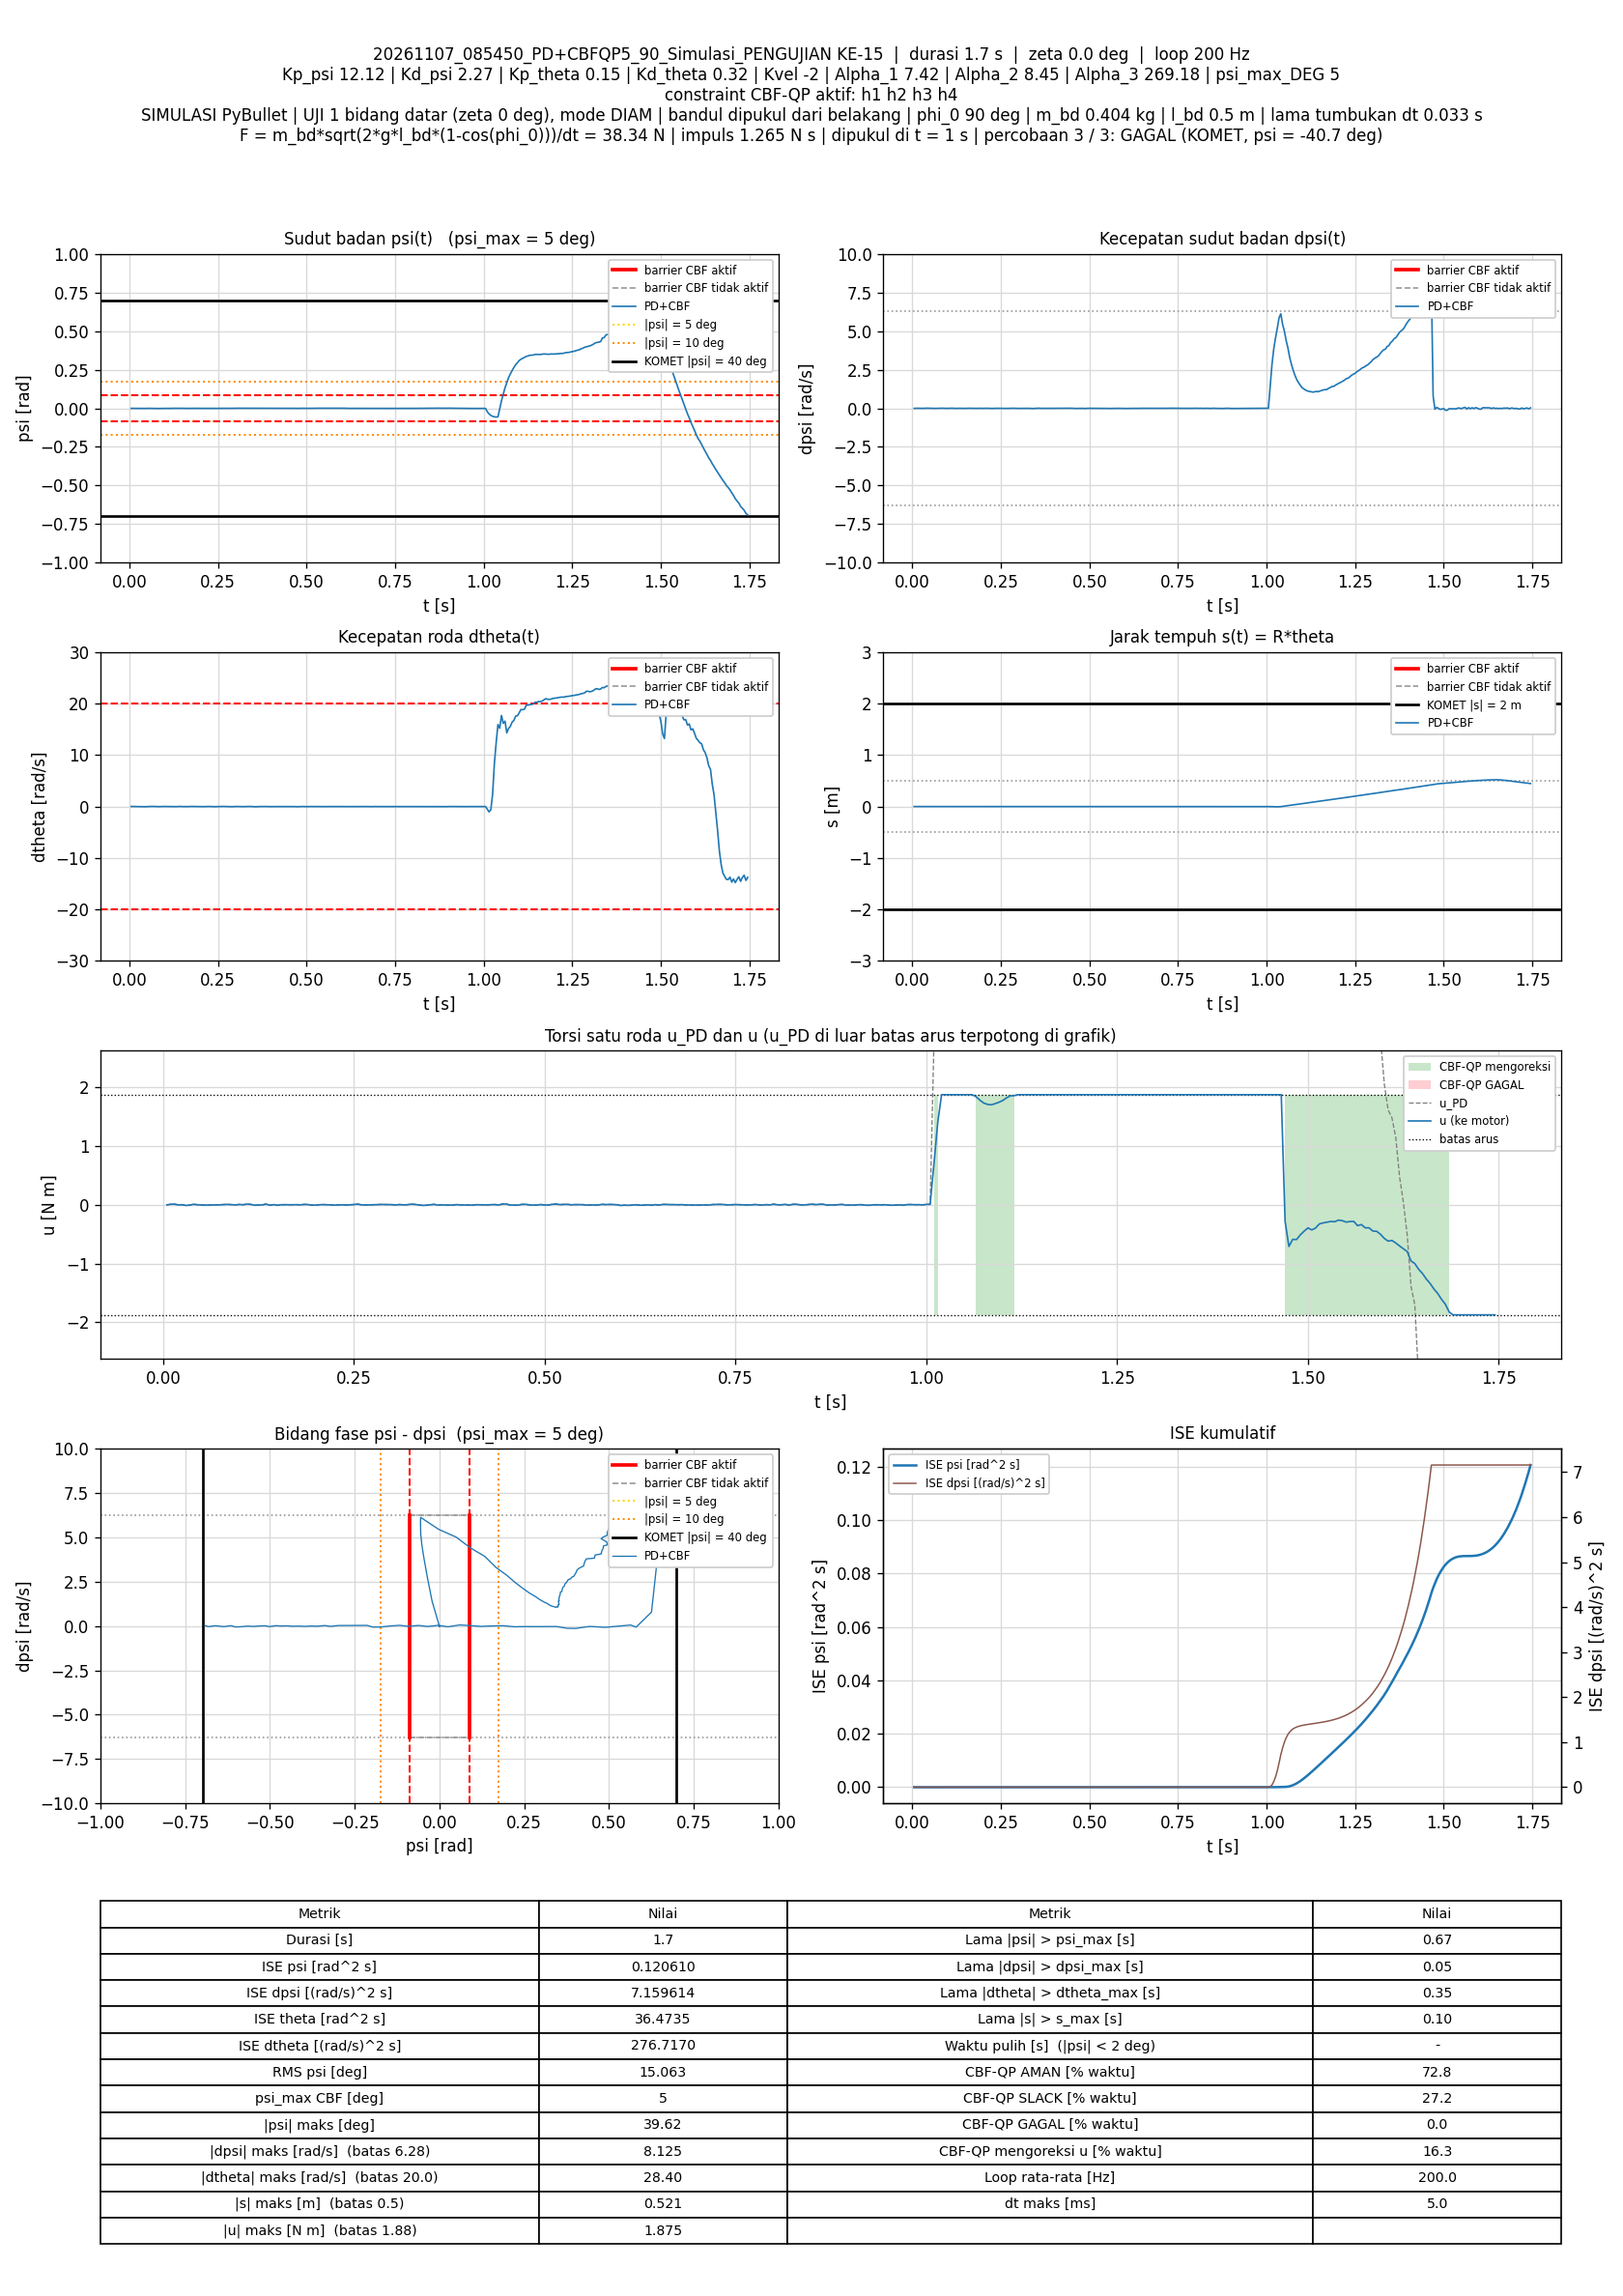

Values plotted in this chart, from the file beside it:
t_s, theta_rad, dtheta_rad_s, psi_rad, dpsi_rad_s, error_theta, error_dtheta, error_psi, error_dpsi, u_PD_Nm, u_Nm, status_cbf, dorong_N, ISE_theta, ISE_dtheta, ISE_psi, ISE_dpsi, Kp_psi, Kd_psi, Kp_theta, Kd_theta, Kvel, Alpha_1, Alpha_2
0.005, 0.01081, 0.01881, -0.0001075, -0.002903, -0.01081, -0.01881, 0.0001075, 0.002903, -0.001875, -0.001875, AMAN, 0, 5.8454307e-07, 1.7683091e-06, 5.7792339e-11, 4.2138373e-08, 12.12, 2.27, 0.15, 0.32, -2, 7.42, 8.45
0.01, 0.01077, 0.01075, -0.000212, 0.00328, -0.01077, -0.01075, 0.000212, -0.00328, 0.008315, 0.008315, AMAN, 0, 1.1649076e-06, 2.34607e-06, 2.8254728e-10, 9.5915226e-08, 12.12, 2.27, 0.15, 0.32, -2, 7.42, 8.45
0.015, 0.01064, -0.002168, -0.0003347, 0.006827, -0.01064, 0.002168, 0.0003347, -0.006827, 0.01075, 0.01075, AMAN, 0, 1.7308474e-06, 2.3695722e-06, 8.4270884e-10, 3.2897892e-07, 12.12, 2.27, 0.15, 0.32, -2, 7.42, 8.45
0.02, 0.01081, -0.004745, -0.0001305, 0.0003347, -0.01081, 0.004745, 0.0001305, -0.0003347, -0.002341, -0.002341, AMAN, 0, 2.3151216e-06, 2.4821556e-06, 9.2788944e-10, 3.2953908e-07, 12.12, 2.27, 0.15, 0.32, -2, 7.42, 8.45
0.025, 0.01111, 0.002847, 0.0001691, -0.0008327, -0.01111, -0.002847, -0.0001691, 0.0008327, 0.001071, 0.001071, AMAN, 0, 2.9323317e-06, 2.5226952e-06, 1.0708701e-09, 3.3300579e-07, 12.12, 2.27, 0.15, 0.32, -2, 7.42, 8.45
0.03, 0.01081, -0.01635, -9.7219152e-05, -0.002573, -0.01081, 0.01635, 9.7219152e-05, 0.002573, -0.01225, -0.01225, AMAN, 0, 3.5166296e-06, 3.8597936e-06, 1.1181279e-09, 3.6611938e-07, 12.12, 2.27, 0.15, 0.32, -2, 7.42, 8.45
0.035, 0.01059, -0.02258, -0.0002198, 0.001893, -0.01059, 0.02258, 0.0002198, -0.001893, -0.005593, -0.005593, AMAN, 0, 4.077014e-06, 6.4095406e-06, 1.3597093e-09, 3.8403999e-07, 12.12, 2.27, 0.15, 0.32, -2, 7.42, 8.45
0.04, 0.01006, -0.03036, -0.0005649, 0.01101, -0.01006, 0.03036, 0.0005649, -0.01101, 0.008429, 0.008429, AMAN, 0, 4.5826151e-06, 1.1017927e-05, 2.9553096e-09, 9.9006181e-07, 12.12, 2.27, 0.15, 0.32, -2, 7.42, 8.45
0.045, 0.009834, -0.0283, -0.000597, 0.007499, -0.009834, 0.0283, 0.000597, -0.007499, 0.0007314, 0.0007314, AMAN, 0, 5.0661275e-06, 1.502306e-05, 4.7372811e-09, 1.2712666e-06, 12.12, 2.27, 0.15, 0.32, -2, 7.42, 8.45
0.05, 0.01018, -0.002035, -0.0001675, 0.0003136, -0.01018, 0.002035, 0.0001675, -0.0003136, -0.00197, -0.00197, AMAN, 0, 5.5847574e-06, 1.5043768e-05, 4.8776444e-09, 1.2717583e-06, 12.12, 2.27, 0.15, 0.32, -2, 7.42, 8.45
0.055, 0.01038, 0.01164, -1.8389494e-05, -0.004006, -0.01038, -0.01164, 1.8389494e-05, 0.004006, -0.005592, -0.005592, AMAN, 0, 6.1230607e-06, 1.5721132e-05, 4.8793353e-09, 1.3520002e-06, 12.12, 2.27, 0.15, 0.32, -2, 7.42, 8.45
0.06, 0.01047, 0.02318, -4.0554465e-05, -0.005143, -0.01047, -0.02318, 4.0554465e-05, 0.005143, -0.004749, -0.004749, AMAN, 0, 6.6711649e-06, 1.8407233e-05, 4.8875586e-09, 1.4842466e-06, 12.12, 2.27, 0.15, 0.32, -2, 7.42, 8.45
0.065, 0.01046, 0.02784, -0.0002008, -0.004321, -0.01046, -0.02784, 0.0002008, 0.004321, -0.003332, -0.003332, AMAN, 0, 7.2187274e-06, 2.2283656e-05, 5.0891221e-09, 1.5775919e-06, 12.12, 2.27, 0.15, 0.32, -2, 7.42, 8.45
0.07, 0.01025, 0.01306, -0.0005302, -0.001027, -0.01025, -0.01306, 0.0005302, 0.001027, -0.004578, -0.004578, AMAN, 0, 7.7441205e-06, 2.3136123e-05, 6.4946823e-09, 1.582861e-06, 12.12, 2.27, 0.15, 0.32, -2, 7.42, 8.45
0.075, 0.01, -0.001332, -0.0007906, 0.004168, -0.01, 0.001332, 0.0007906, -0.004168, -0.000548, -0.000548, AMAN, 0, 8.2443226e-06, 2.3144999e-05, 9.6201171e-09, 1.6697111e-06, 12.12, 2.27, 0.15, 0.32, -2, 7.42, 8.45
0.08, 0.009672, -0.01767, -0.001027, 0.009928, -0.009672, 0.01767, 0.001027, -0.009928, 0.004435, 0.004435, AMAN, 0, 8.7120406e-06, 2.4705354e-05, 1.4894935e-08, 2.1625246e-06, 12.12, 2.27, 0.15, 0.32, -2, 7.42, 8.45
0.085, 0.00969, -0.01229, -0.0008788, 0.00905, -0.00969, 0.01229, 0.0008788, -0.00905, 0.005958, 0.005958, AMAN, 0, 9.1814773e-06, 2.5460905e-05, 1.8756673e-08, 2.5720378e-06, 12.12, 2.27, 0.15, 0.32, -2, 7.42, 8.45
0.09, 0.01002, 0.004415, -0.0005127, 0.002618, -0.01002, -0.004415, 0.0005127, -0.002618, 0.001141, 0.001141, AMAN, 0, 9.683315e-06, 2.5558354e-05, 2.007096e-08, 2.6063021e-06, 12.12, 2.27, 0.15, 0.32, -2, 7.42, 8.45
0.095, 0.01041, 0.01869, -0.0002033, -0.002385, -0.01041, -0.01869, 0.0002033, 0.002385, -0.001898, -0.001898, AMAN, 0, 1.0224738e-05, 2.7304056e-05, 2.0277545e-08, 2.6347414e-06, 12.12, 2.27, 0.15, 0.32, -2, 7.42, 8.45
0.1, 0.01041, 0.01267, -0.0002746, 0.00235, -0.01041, -0.01267, 0.0002746, -0.00235, 0.006062, 0.006062, AMAN, 0, 1.0766346e-05, 2.8106629e-05, 2.0654462e-08, 2.6623628e-06, 12.12, 2.27, 0.15, 0.32, -2, 7.42, 8.45
0.105, 0.01028, -0.003441, -0.0004052, 0.003004, -0.01028, 0.003441, 0.0004052, -0.003004, 0.0008071, 0.0008071, AMAN, 0, 1.1294578e-05, 2.8165829e-05, 2.1475252e-08, 2.7074788e-06, 12.12, 2.27, 0.15, 0.32, -2, 7.42, 8.45
0.11, 0.01041, -0.0006124, -0.0002432, 0.006684, -0.01041, 0.0006124, 0.0002432, -0.006684, 0.01203, 0.01203, AMAN, 0, 1.1835963e-05, 2.8167704e-05, 2.1771029e-08, 2.930889e-06, 12.12, 2.27, 0.15, 0.32, -2, 7.42, 8.45
0.115, 0.0102, -0.01216, -0.0003738, 0.006554, -0.0102, 0.01216, 0.0003738, -0.006554, 0.006457, 0.006457, AMAN, 0, 1.2356611e-05, 2.8906652e-05, 2.2469549e-08, 3.1456539e-06, 12.12, 2.27, 0.15, 0.32, -2, 7.42, 8.45
0.12, 0.01067, 0.00113, 0.0001183, -0.004178, -0.01067, -0.00113, -0.0001183, 0.004178, -0.007689, -0.007689, AMAN, 0, 1.2926336e-05, 2.8913034e-05, 2.2539527e-08, 3.2329336e-06, 12.12, 2.27, 0.15, 0.32, -2, 7.42, 8.45
0.125, 0.01088, 0.00169, 0.0003003, -0.003443, -0.01088, -0.00169, -0.0003003, 0.003443, -0.003636, -0.003636, AMAN, 0, 1.3518477e-05, 2.8927321e-05, 2.2990323e-08, 3.2922203e-06, 12.12, 2.27, 0.15, 0.32, -2, 7.42, 8.45
0.13, 0.01057, -0.008898, 2.1458885e-05, 0.0001842, -0.01057, 0.008898, -2.1458885e-05, -0.0001842, -0.002169, -0.002169, AMAN, 0, 1.4077301e-05, 2.9323191e-05, 2.2992625e-08, 3.29239e-06, 12.12, 2.27, 0.15, 0.32, -2, 7.42, 8.45
0.135, 0.01055, 0.0018, 2.4659031e-05, 0.00505, -0.01055, -0.0018, -2.4659031e-05, -0.00505, 0.01234, 0.01234, AMAN, 0, 1.4633478e-05, 2.9339386e-05, 2.2995666e-08, 3.4198959e-06, 12.12, 2.27, 0.15, 0.32, -2, 7.42, 8.45
0.14, 0.01058, 0.001452, 4.8456769e-05, -0.004278, -0.01058, -0.001452, -4.8456769e-05, 0.004278, -0.008659, -0.008659, AMAN, 0, 1.519332e-05, 2.9349922e-05, 2.3007406e-08, 3.5114043e-06, 12.12, 2.27, 0.15, 0.32, -2, 7.42, 8.45
0.145, 0.01107, 0.02267, 0.0004324, -0.004311, -0.01107, -0.02267, -0.0004324, 0.004311, 0.002711, 0.002711, AMAN, 0, 1.5806309e-05, 3.1920228e-05, 2.3942061e-08, 3.6043067e-06, 12.12, 2.27, 0.15, 0.32, -2, 7.42, 8.45
0.15, 0.01065, -0.006264, -3.3723943e-05, -0.002914, -0.01065, 0.006264, 3.3723943e-05, 0.002914, -0.009028, -0.009028, AMAN, 0, 1.6373442e-05, 3.2116445e-05, 2.3947748e-08, 3.6467667e-06, 12.12, 2.27, 0.15, 0.32, -2, 7.42, 8.45
0.155, 0.01061, -0.009107, -3.020697e-05, 0.001808, -0.01061, 0.009107, 3.020697e-05, -0.001808, 0.0008242, 0.0008242, AMAN, 0, 1.6936757e-05, 3.2531094e-05, 2.395231e-08, 3.663113e-06, 12.12, 2.27, 0.15, 0.32, -2, 7.42, 8.45
0.16, 0.01009, -0.02061, -0.0004356, 0.005944, -0.01009, 0.02061, 0.0004356, -0.005944, 0.001619, 0.001619, AMAN, 0, 1.7445945e-05, 3.4653992e-05, 2.4900981e-08, 3.8397546e-06, 12.12, 2.27, 0.15, 0.32, -2, 7.42, 8.45
0.165, 0.01021, -0.007128, -0.0002375, 0.002268, -0.01021, 0.007128, 0.0002375, -0.002268, -1.1216765e-05, -1.1216765e-05, AMAN, 0, 1.7966906e-05, 3.4908006e-05, 2.5182895e-08, 3.8654653e-06, 12.12, 2.27, 0.15, 0.32, -2, 7.42, 8.45
0.17, 0.01041, 0.009512, -4.6351078e-05, -0.0005052, -0.01041, -0.009512, 4.6351078e-05, 0.0005052, 0.001335, 0.001335, AMAN, 0, 1.8508763e-05, 3.5360415e-05, 2.5193637e-08, 3.8667413e-06, 12.12, 2.27, 0.15, 0.32, -2, 7.42, 8.45
0.175, 0.01066, 0.02124, 0.0001128, -0.002822, -0.01066, -0.02124, -0.0001128, 0.002822, 0.001759, 0.001759, AMAN, 0, 1.9077242e-05, 3.7616255e-05, 2.5257246e-08, 3.906553e-06, 12.12, 2.27, 0.15, 0.32, -2, 7.42, 8.45
0.18, 0.01076, 0.01509, 0.0001032, -0.002997, -0.01076, -0.01509, -0.0001032, 0.002997, -0.0007221, -0.0007221, AMAN, 0, 1.9656602e-05, 3.875515e-05, 2.5310471e-08, 3.9514488e-06, 12.12, 2.27, 0.15, 0.32, -2, 7.42, 8.45
0.185, 0.01078, 0.009776, 5.9252141e-05, 0.001132, -0.01078, -0.009776, -5.9252141e-05, -0.001132, 0.006415, 0.006415, AMAN, 0, 2.0237918e-05, 3.9233003e-05, 2.5328025e-08, 3.9578525e-06, 12.12, 2.27, 0.15, 0.32, -2, 7.42, 8.45
0.19, 0.01062, -0.003241, -0.0001051, 0.002479, -0.01062, 0.003241, 0.0001051, -0.002479, 0.003318, 0.003318, AMAN, 0, 2.0801664e-05, 3.928552e-05, 2.5383234e-08, 3.9885889e-06, 12.12, 2.27, 0.15, 0.32, -2, 7.42, 8.45
0.195, 0.01067, -0.007282, -2.6103201e-05, -0.001471, -0.01067, 0.007282, 2.6103201e-05, 0.001471, -0.005985, -0.005985, AMAN, 0, 2.1370744e-05, 3.9550651e-05, 2.5386641e-08, 3.9994016e-06, 12.12, 2.27, 0.15, 0.32, -2, 7.42, 8.45
0.2, 0.01068, -0.01277, 3.1548339e-05, -0.0006225, -0.01068, 0.01277, -3.1548339e-05, 0.0006225, -0.005117, -0.005117, AMAN, 0, 2.1940848e-05, 4.0366091e-05, 2.5391617e-08, 4.0013392e-06, 12.12, 2.27, 0.15, 0.32, -2, 7.42, 8.45
0.205, 0.0103, -0.01765, -0.0002394, 0.004067, -0.0103, 0.01765, 0.0002394, -0.004067, 0.0006836, 0.0006836, AMAN, 0, 2.2471478e-05, 4.1923462e-05, 2.5678211e-08, 4.0840549e-06, 12.12, 2.27, 0.15, 0.32, -2, 7.42, 8.45
0.21, 0.01013, -0.01154, -0.0003185, 0.004858, -0.01013, 0.01154, 0.0003185, -0.004858, 0.003473, 0.003473, AMAN, 0, 2.298445e-05, 4.2589857e-05, 2.6185384e-08, 4.2020436e-06, 12.12, 2.27, 0.15, 0.32, -2, 7.42, 8.45
0.215, 0.01031, 0.002024, -0.0001129, 0.0003482, -0.01031, -0.002024, 0.0001129, -0.0003482, 6.9409747e-05, 6.9409747e-05, AMAN, 0, 2.3515594e-05, 4.2610335e-05, 2.6249138e-08, 4.2026498e-06, 12.12, 2.27, 0.15, 0.32, -2, 7.42, 8.45
0.22, 0.01069, 0.01928, 0.0001961, -0.005411, -0.01069, -0.01928, -0.0001961, 0.005411, -0.003736, -0.003736, AMAN, 0, 2.4087412e-05, 4.4468738e-05, 2.6441428e-08, 4.34902e-06, 12.12, 2.27, 0.15, 0.32, -2, 7.42, 8.45
0.225, 0.01088, 0.0207, 0.000236, -0.006588, -0.01088, -0.0207, -0.000236, 0.006588, -0.005473, -0.005473, AMAN, 0, 2.4679422e-05, 4.6610216e-05, 2.6719885e-08, 4.5660569e-06, 12.12, 2.27, 0.15, 0.32, -2, 7.42, 8.45
0.23, 0.01065, 0.005653, -7.3646779e-05, -0.001161, -0.01065, -0.005653, 7.3646779e-05, 0.001161, -0.00172, -0.00172, AMAN, 0, 2.5246173e-05, 4.6769982e-05, 2.6747004e-08, 4.5727981e-06, 12.12, 2.27, 0.15, 0.32, -2, 7.42, 8.45
0.235, 0.01028, -0.01315, -0.0004042, 0.003934, -0.01028, 0.01315, 0.0004042, -0.003934, -0.0001764, -0.0001764, AMAN, 0, 2.5774401e-05, 4.7634523e-05, 2.7564035e-08, 4.6501899e-06, 12.12, 2.27, 0.15, 0.32, -2, 7.42, 8.45
0.24, 0.01006, -0.02021, -0.0005048, 0.003547, -0.01006, 0.02021, 0.0005048, -0.003547, -0.004535, -0.004535, AMAN, 0, 2.628016e-05, 4.9676523e-05, 2.88384e-08, 4.7130857e-06, 12.12, 2.27, 0.15, 0.32, -2, 7.42, 8.45
0.245, 0.01011, -0.007, -0.0003715, 0.003022, -0.01011, 0.007, 0.0003715, -0.003022, 0.0001164, 0.0001164, AMAN, 0, 2.6791462e-05, 4.992149e-05, 2.9528575e-08, 4.7587386e-06, 12.12, 2.27, 0.15, 0.32, -2, 7.42, 8.45
0.25, 0.01006, 2.9118078e-05, -0.0003897, 0.003895, -0.01006, -2.9118078e-05, 0.0003897, -0.003895, 0.004128, 0.004128, AMAN, 0, 2.7297717e-05, 4.9921494e-05, 3.0288002e-08, 4.8346029e-06, 12.12, 2.27, 0.15, 0.32, -2, 7.42, 8.45
0.255, 0.01023, 0.01541, -0.0002472, 0.004299, -0.01023, -0.01541, 0.0002472, -0.004299, 0.01169, 0.01169, AMAN, 0, 2.7821099e-05, 5.1108733e-05, 3.0593462e-08, 4.92702e-06, 12.12, 2.27, 0.15, 0.32, -2, 7.42, 8.45
0.26, 0.0106, 0.01802, 1.5157955e-05, -0.003345, -0.0106, -0.01802, -1.5157955e-05, 0.003345, -0.001643, -0.001643, AMAN, 0, 2.8382427e-05, 5.2732808e-05, 3.0594611e-08, 4.9829811e-06, 12.12, 2.27, 0.15, 0.32, -2, 7.42, 8.45
0.265, 0.01107, 0.02523, 0.0003512, -0.006551, -0.01107, -0.02523, -0.0003512, 0.006551, -0.002543, -0.002543, AMAN, 0, 2.8995101e-05, 5.5914433e-05, 3.1211161e-08, 5.1975619e-06, 12.12, 2.27, 0.15, 0.32, -2, 7.42, 8.45
0.27, 0.01104, 0.01181, 0.0002067, -0.00383, -0.01104, -0.01181, -0.0002067, 0.00383, -0.002409, -0.002409, AMAN, 0, 2.9604012e-05, 5.6612353e-05, 3.1424742e-08, 5.2709186e-06, 12.12, 2.27, 0.15, 0.32, -2, 7.42, 8.45
0.275, 0.0109, -0.001754, 4.3614916e-05, 0.0004522, -0.0109, 0.001754, -4.3614916e-05, -0.0004522, 0.0009937, 0.0009937, AMAN, 0, 3.0197743e-05, 5.6627738e-05, 3.1434253e-08, 5.2719409e-06, 12.12, 2.27, 0.15, 0.32, -2, 7.42, 8.45
0.28, 0.01066, -0.01597, -0.0001263, 0.003818, -0.01066, 0.01597, 0.0001263, -0.003818, 0.002028, 0.002028, AMAN, 0, 3.0766289e-05, 5.7902245e-05, 3.1513982e-08, 5.3448322e-06, 12.12, 2.27, 0.15, 0.32, -2, 7.42, 8.45
0.285, 0.01054, -0.02427, -0.0001146, 0.006397, -0.01054, 0.02427, 0.0001146, -0.006397, 0.005366, 0.005366, AMAN, 0, 3.1322127e-05, 6.084633e-05, 3.1579655e-08, 5.5494194e-06, 12.12, 2.27, 0.15, 0.32, -2, 7.42, 8.45
0.29, 0.01055, -0.02484, 6.2142996e-05, 0.004937, -0.01055, 0.02484, -6.2142996e-05, -0.004937, 0.004013, 0.004013, AMAN, 0, 3.1879134e-05, 6.3930386e-05, 3.1598964e-08, 5.6712926e-06, 12.12, 2.27, 0.15, 0.32, -2, 7.42, 8.45
0.295, 0.01083, -0.004807, 0.0004158, -0.0002504, -0.01083, 0.004807, -0.0004158, 0.0002504, 0.002934, 0.002934, AMAN, 0, 3.2466054e-05, 6.4045903e-05, 3.2463605e-08, 5.6716061e-06, 12.12, 2.27, 0.15, 0.32, -2, 7.42, 8.45
0.3, 0.01112, 0.01362, 0.0006533, -0.004454, -0.01112, -0.01362, -0.0006533, 0.004454, 0.002164, 0.002164, AMAN, 0, 3.3084054e-05, 6.4972807e-05, 3.4597355e-08, 5.77079e-06, 12.12, 2.27, 0.15, 0.32, -2, 7.42, 8.45
... 289 more rows
